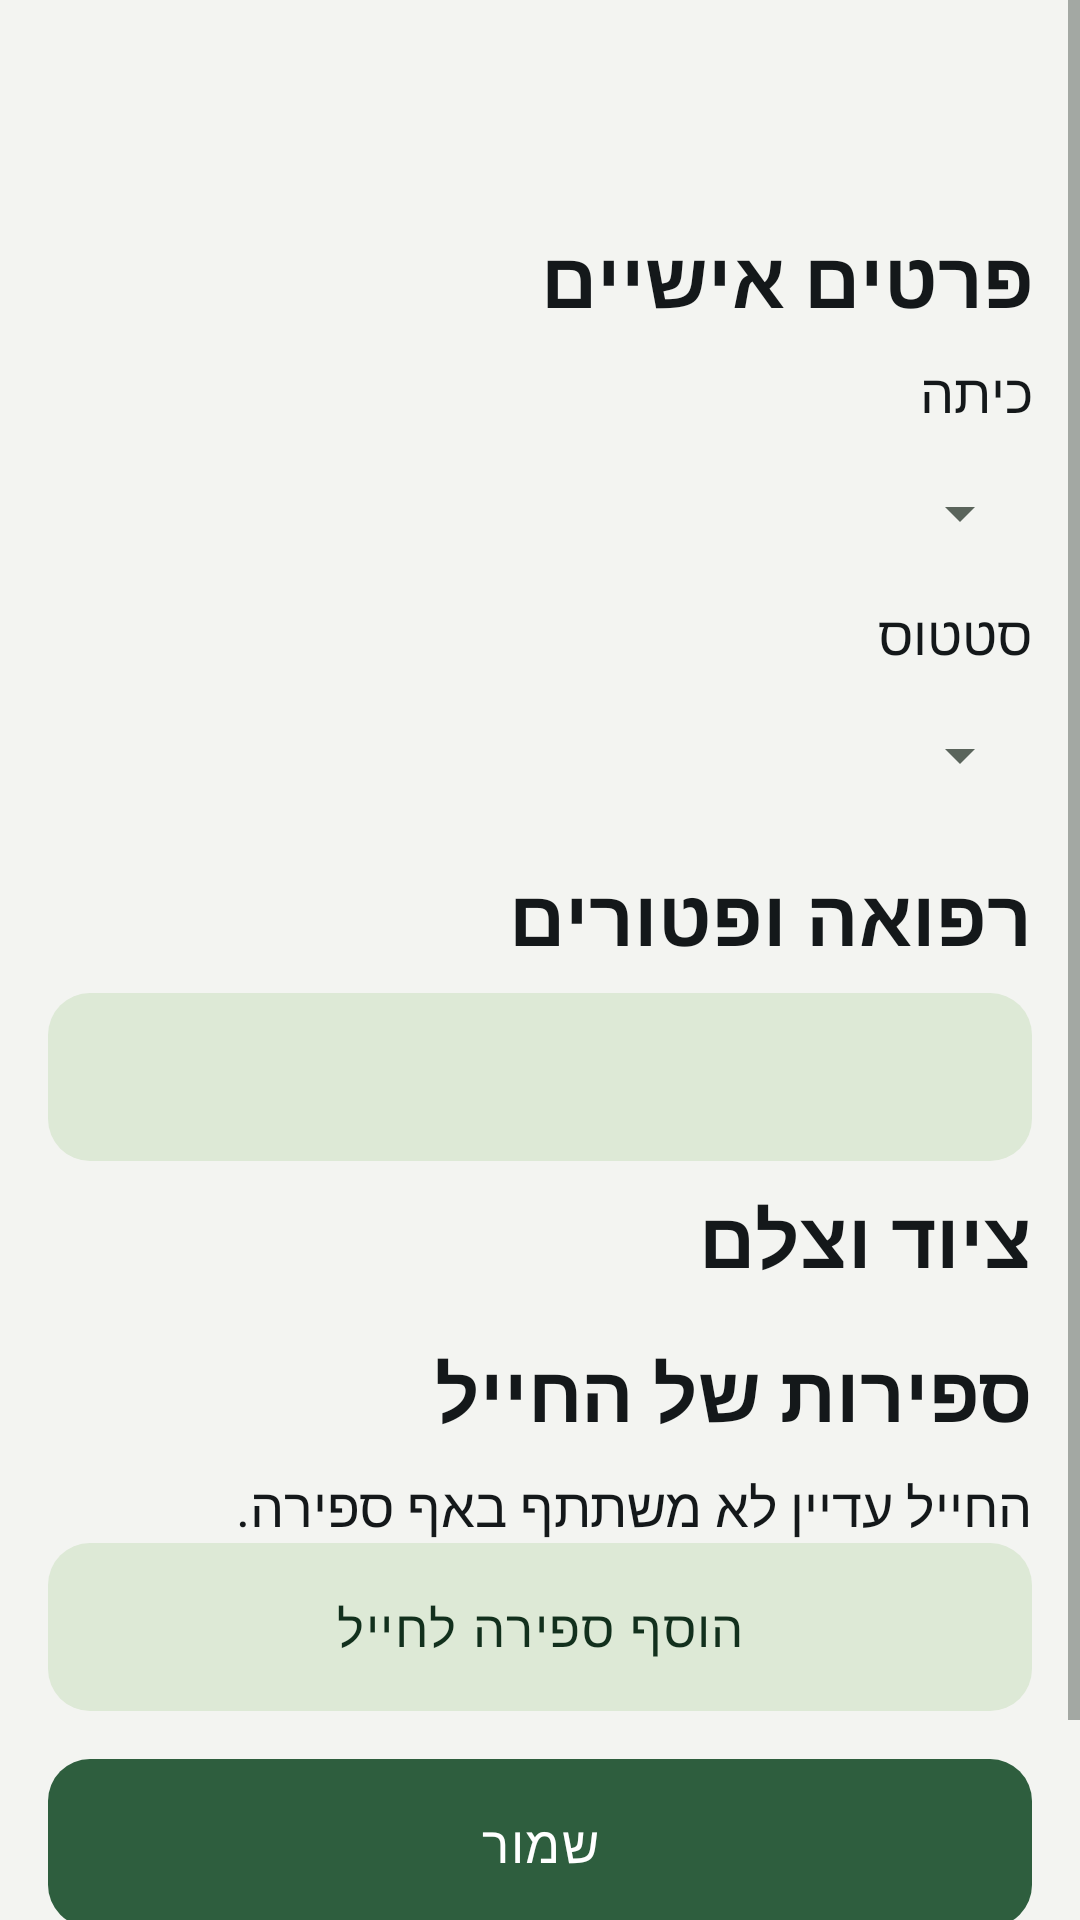

This screen was rendered from an Android layout file. Write that file and the resources it references.
<!-- AndroidManifest.xml: application theme Theme.Hakshev -->
<!-- res/layout/activity_soldier.xml -->
<?xml version="1.0" encoding="utf-8"?>
<ScrollView xmlns:android="http://schemas.android.com/apk/res/android"
    android:layout_width="match_parent"
    android:layout_height="match_parent"
    android:fillViewport="true">

    <LinearLayout
        android:layout_width="match_parent"
        android:layout_height="wrap_content"
        android:orientation="vertical"
        android:padding="16dp">

        <TextView
            android:id="@+id/tvTitle"
            style="@style/HkTitle"
            android:layout_width="match_parent"
            android:layout_height="wrap_content" />

        <TextView
            android:id="@+id/tvAlertBanner"
            android:layout_width="match_parent"
            android:layout_height="wrap_content"
            android:background="@color/hk_alert"
            android:padding="12dp"
            android:textColor="#FFFFFF"
            android:textSize="18sp"
            android:textStyle="bold"
            android:visibility="gone" />

        <TextView
            style="@style/HkTitle"
            android:layout_width="match_parent"
            android:layout_height="wrap_content"
            android:text="@string/section_personal" />

        <LinearLayout
            android:id="@+id/formPersonal"
            android:layout_width="match_parent"
            android:layout_height="wrap_content"
            android:orientation="vertical" />

        <TextView
            style="@style/HkBody"
            android:layout_width="match_parent"
            android:layout_height="wrap_content"
            android:text="@string/label_squad" />

        <Spinner
            android:id="@+id/spSquad"
            android:layout_width="match_parent"
            android:layout_height="56dp" />

        <TextView
            style="@style/HkBody"
            android:layout_width="match_parent"
            android:layout_height="wrap_content"
            android:text="@string/label_status" />

        <Spinner
            android:id="@+id/spStatus"
            android:layout_width="match_parent"
            android:layout_height="56dp" />

        <TextView
            style="@style/HkTitle"
            android:layout_width="match_parent"
            android:layout_height="wrap_content"
            android:text="@string/section_medical" />

        <LinearLayout
            android:id="@+id/formMedical"
            android:layout_width="match_parent"
            android:layout_height="wrap_content"
            android:orientation="vertical" />

        <com.google.android.material.button.MaterialButton
            android:id="@+id/btnExpiry"
            style="@style/HkButtonOutlined"
            android:layout_width="match_parent"
            android:layout_height="wrap_content" />

        <TextView
            style="@style/HkTitle"
            android:layout_width="match_parent"
            android:layout_height="wrap_content"
            android:text="@string/section_equipment" />

        <LinearLayout
            android:id="@+id/formEquipment"
            android:layout_width="match_parent"
            android:layout_height="wrap_content"
            android:orientation="vertical" />

        <TextView
            style="@style/HkTitle"
            android:layout_width="match_parent"
            android:layout_height="wrap_content"
            android:text="@string/section_counters" />

        <TextView
            android:id="@+id/tvNoCounters"
            style="@style/HkBody"
            android:layout_width="match_parent"
            android:layout_height="wrap_content"
            android:text="@string/soldier_no_counters" />

        <androidx.recyclerview.widget.RecyclerView
            android:id="@+id/countersList"
            android:layout_width="match_parent"
            android:layout_height="wrap_content"
            android:nestedScrollingEnabled="false" />

        <com.google.android.material.button.MaterialButton
            android:id="@+id/btnAddCounter"
            style="@style/HkButtonOutlined"
            android:layout_width="match_parent"
            android:layout_height="wrap_content"
            android:text="@string/add_counter_to_soldier" />

        <com.google.android.material.button.MaterialButton
            android:id="@+id/btnSave"
            style="@style/HkButton"
            android:layout_width="match_parent"
            android:layout_height="wrap_content"
            android:layout_marginTop="16dp"
            android:text="@string/save" />

        <com.google.android.material.button.MaterialButton
            android:id="@+id/btnDelete"
            style="@style/HkButtonOutlined"
            android:layout_width="match_parent"
            android:layout_height="wrap_content"
            android:text="@string/delete_soldier"
            android:textColor="@color/hk_alert" />
    </LinearLayout>
</ScrollView>
<!-- resources referenced by this layout -->
<resources>
  <color name="hk_alert">#B3261E</color>
  <string name="add_counter_to_soldier">הוסף ספירה לחייל</string>
  <string name="delete_soldier">מחק חייל</string>
  <string name="label_squad">כיתה</string>
  <string name="label_status">סטטוס</string>
  <string name="save">שמור</string>
  <string name="section_counters">ספירות של החייל</string>
  <string name="section_equipment">ציוד וצל"ם</string>
  <string name="section_medical">רפואה ופטורים</string>
  <string name="section_personal">פרטים אישיים</string>
  <string name="soldier_no_counters">החייל עדיין לא משתתף באף ספירה.</string>
  <style name="HkBody" parent="">
          <item name="android:textSize">18sp</item>
          <item name="android:textColor">?attr/colorOnBackground</item>
      </style>
  <style name="HkButton" parent="Widget.Material3.Button">
          <item name="android:minHeight">56dp</item>
          <item name="android:textSize">17sp</item>
          <item name="android:letterSpacing">0.03</item>
          <item name="android:textAllCaps">false</item>
          <item name="android:fontFamily">sans-serif-medium</item>
          <item name="android:insetTop">0dp</item>
          <item name="android:insetBottom">0dp</item>
          <item name="shapeAppearance">@style/HkShapeButton</item>
      </style>
  <style name="HkButtonOutlined" parent="Widget.Material3.Button.TonalButton">
          <item name="android:minHeight">56dp</item>
          <item name="android:textSize">17sp</item>
          <item name="android:letterSpacing">0.03</item>
          <item name="android:textAllCaps">false</item>
          <item name="android:fontFamily">sans-serif-medium</item>
          <item name="android:insetTop">0dp</item>
          <item name="android:insetBottom">0dp</item>
          <item name="shapeAppearance">@style/HkShapeButton</item>
      </style>
  <style name="HkTitle" parent="">
          <item name="android:textSize">26sp</item>
          <item name="android:textStyle">bold</item>
          <item name="android:fontFamily">sans-serif-medium</item>
          <item name="android:textColor">?attr/colorOnBackground</item>
          <item name="android:paddingTop">8dp</item>
          <item name="android:paddingBottom">8dp</item>
      </style>
  <style name="HkShapeButton" parent="">
          <item name="cornerFamily">rounded</item>
          <item name="cornerSize">14dp</item>
      </style>
  <color name="hk_primary">#2E5E3E</color>
  <color name="hk_on_primary">#FFFFFF</color>
  <color name="hk_container">#DDE9D6</color>
  <color name="hk_on_container">#12301D</color>
  <color name="hk_bg">#F3F4F1</color>
  <color name="hk_surface">#FFFFFF</color>
  <color name="hk_text">#14181A</color>
  <color name="hk_muted">#5A645B</color>
  <color name="hk_outline">#CBD1C4</color>
  <color name="hk_hero">#2E5E3E</color>
</resources>
